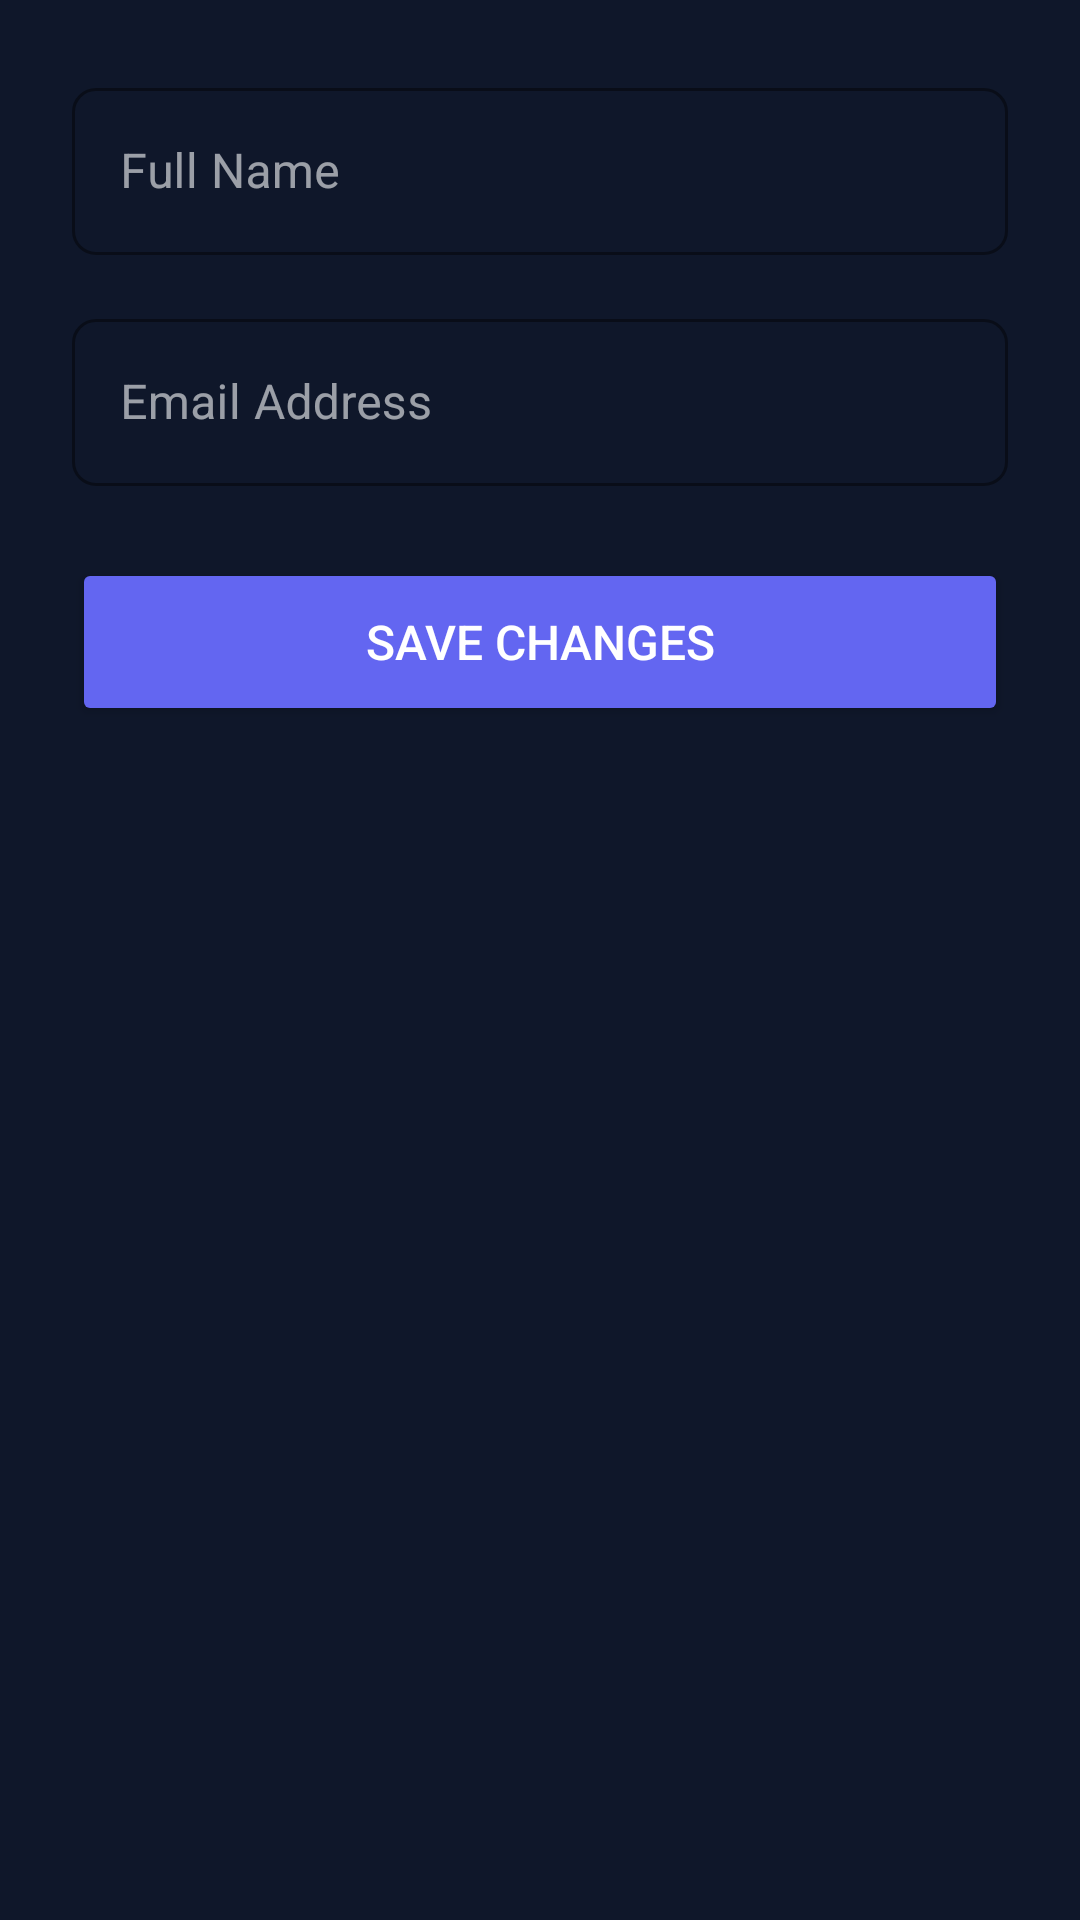

The Android layout XML behind this screen, and the referenced resources:
<!-- AndroidManifest.xml: application theme Theme.SmartPantryManager -->
<!-- res/layout/activity_edit_profile.xml -->
<?xml version="1.0" encoding="utf-8"?>
<LinearLayout
    xmlns:android="http://schemas.android.com/apk/res/android"
    xmlns:app="http://schemas.android.com/apk/res-auto"
    android:layout_width="match_parent"
    android:layout_height="match_parent"
    android:background="@color/bg_deep_slate"
    android:orientation="vertical"
    android:padding="24dp">

    <com.google.android.material.textfield.TextInputLayout
        android:layout_width="match_parent"
        android:layout_height="wrap_content"
        android:layout_marginBottom="16dp"
        style="@style/Widget.MaterialComponents.TextInputLayout.OutlinedBox"
        app:boxStrokeColor="@color/accent_indigo"
        app:hintTextColor="@color/accent_indigo">

        <com.google.android.material.textfield.TextInputEditText
            android:id="@+id/etEditFullName"
            android:layout_width="match_parent"
            android:layout_height="wrap_content"
            android:hint="Full Name"
            android:textColor="@color/text_high_contrast"
            android:inputType="textPersonName"
            android:maxLines="1" />
    </com.google.android.material.textfield.TextInputLayout>

    <com.google.android.material.textfield.TextInputLayout
        android:layout_width="match_parent"
        android:layout_height="wrap_content"
        android:layout_marginBottom="24dp"
        style="@style/Widget.MaterialComponents.TextInputLayout.OutlinedBox"
        app:boxStrokeColor="@color/accent_indigo"
        app:hintTextColor="@color/accent_indigo">

        <com.google.android.material.textfield.TextInputEditText
            android:id="@+id/etEditEmail"
            android:layout_width="match_parent"
            android:layout_height="wrap_content"
            android:hint="Email Address"
            android:textColor="@color/text_high_contrast"
            android:inputType="textEmailAddress"
            android:maxLines="1" />
    </com.google.android.material.textfield.TextInputLayout>

    <Button
        android:id="@+id/btnSaveProfile"
        android:layout_width="match_parent"
        android:layout_height="56dp"
        android:text="Save Changes"
        android:backgroundTint="@color/accent_indigo"
        android:textColor="@android:color/white"
        android:textSize="16sp" />

</LinearLayout>
<!-- resources referenced by this layout -->
<resources>
  <color name="accent_indigo">#6366F1</color>
  <color name="bg_deep_slate">#0F172A</color>
  <color name="text_high_contrast">#F8FAFC</color>
  <style name="Theme.SmartPantryManager" parent="Base.Theme.SmartPantryManager" />
  <color name="white">#FFFFFF</color>
  <color name="accent_indigo_variant">#4F46E5</color>
  <color name="text_medium_contrast">#94A3B8</color>
  <color name="surface_soft_charcoal">#1E293B</color>
  <style name="AppHeadlineLarge">
          <item name="android:textColor">@color/text_high_contrast</item>
          <item name="android:textSize">30sp</item>
          <item name="android:fontFamily">sans-serif-medium</item>
          <item name="android:letterSpacing">-0.02</item>
      </style>
  <style name="AppTitleMedium">
          <item name="android:textColor">@color/text_high_contrast</item>
          <item name="android:textSize">16sp</item>
          <item name="android:fontFamily">sans-serif-medium</item>
          <item name="android:letterSpacing">0.01</item>
      </style>
  <style name="AppBodyLarge">
          <item name="android:textColor">@color/text_medium_contrast</item>
          <item name="android:textSize">15sp</item>
          <item name="android:fontFamily">sans-serif</item>
          <item name="android:letterSpacing">0.01</item>
      </style>
  <style name="AppCardStyle" parent="Widget.Material3.CardView.Elevated">
          <item name="cardBackgroundColor">@color/surface_soft_charcoal</item>
          <item name="cardCornerRadius">12dp</item>
          <item name="cardElevation">0dp</item>
          <item name="strokeColor">@color/stroke_subtle</item>
          <item name="strokeWidth">1dp</item>
      </style>
  <style name="AppTextInputStyle" parent="Widget.Material3.TextInputLayout.OutlinedBox">
          <item name="boxStrokeColor">@color/accent_indigo</item>
          <item name="boxCornerRadiusTopStart">8dp</item>
          <item name="boxCornerRadiusTopEnd">8dp</item>
          <item name="boxCornerRadiusBottomStart">8dp</item>
          <item name="boxCornerRadiusBottomEnd">8dp</item>
          <item name="hintTextColor">@color/text_medium_contrast</item>
          <item name="android:textColorHint">@color/text_low_contrast</item>
      </style>
  <style name="AppBottomNavStyle" parent="Widget.Material3.BottomNavigationView">
          <item name="backgroundTint">@color/surface_soft_charcoal</item>
          <item name="itemIconTint">@color/nav_item_tint</item>
          <item name="itemTextColor">@color/nav_item_tint</item>
          <item name="itemRippleColor">@color/accent_indigo_ripple</item>
          <item name="elevation">8dp</item>
      </style>
  <color name="stroke_subtle">#334155</color>
  <color name="text_low_contrast">#64748B</color>
  <color name="accent_indigo_ripple">#334F46E5</color>
</resources>
